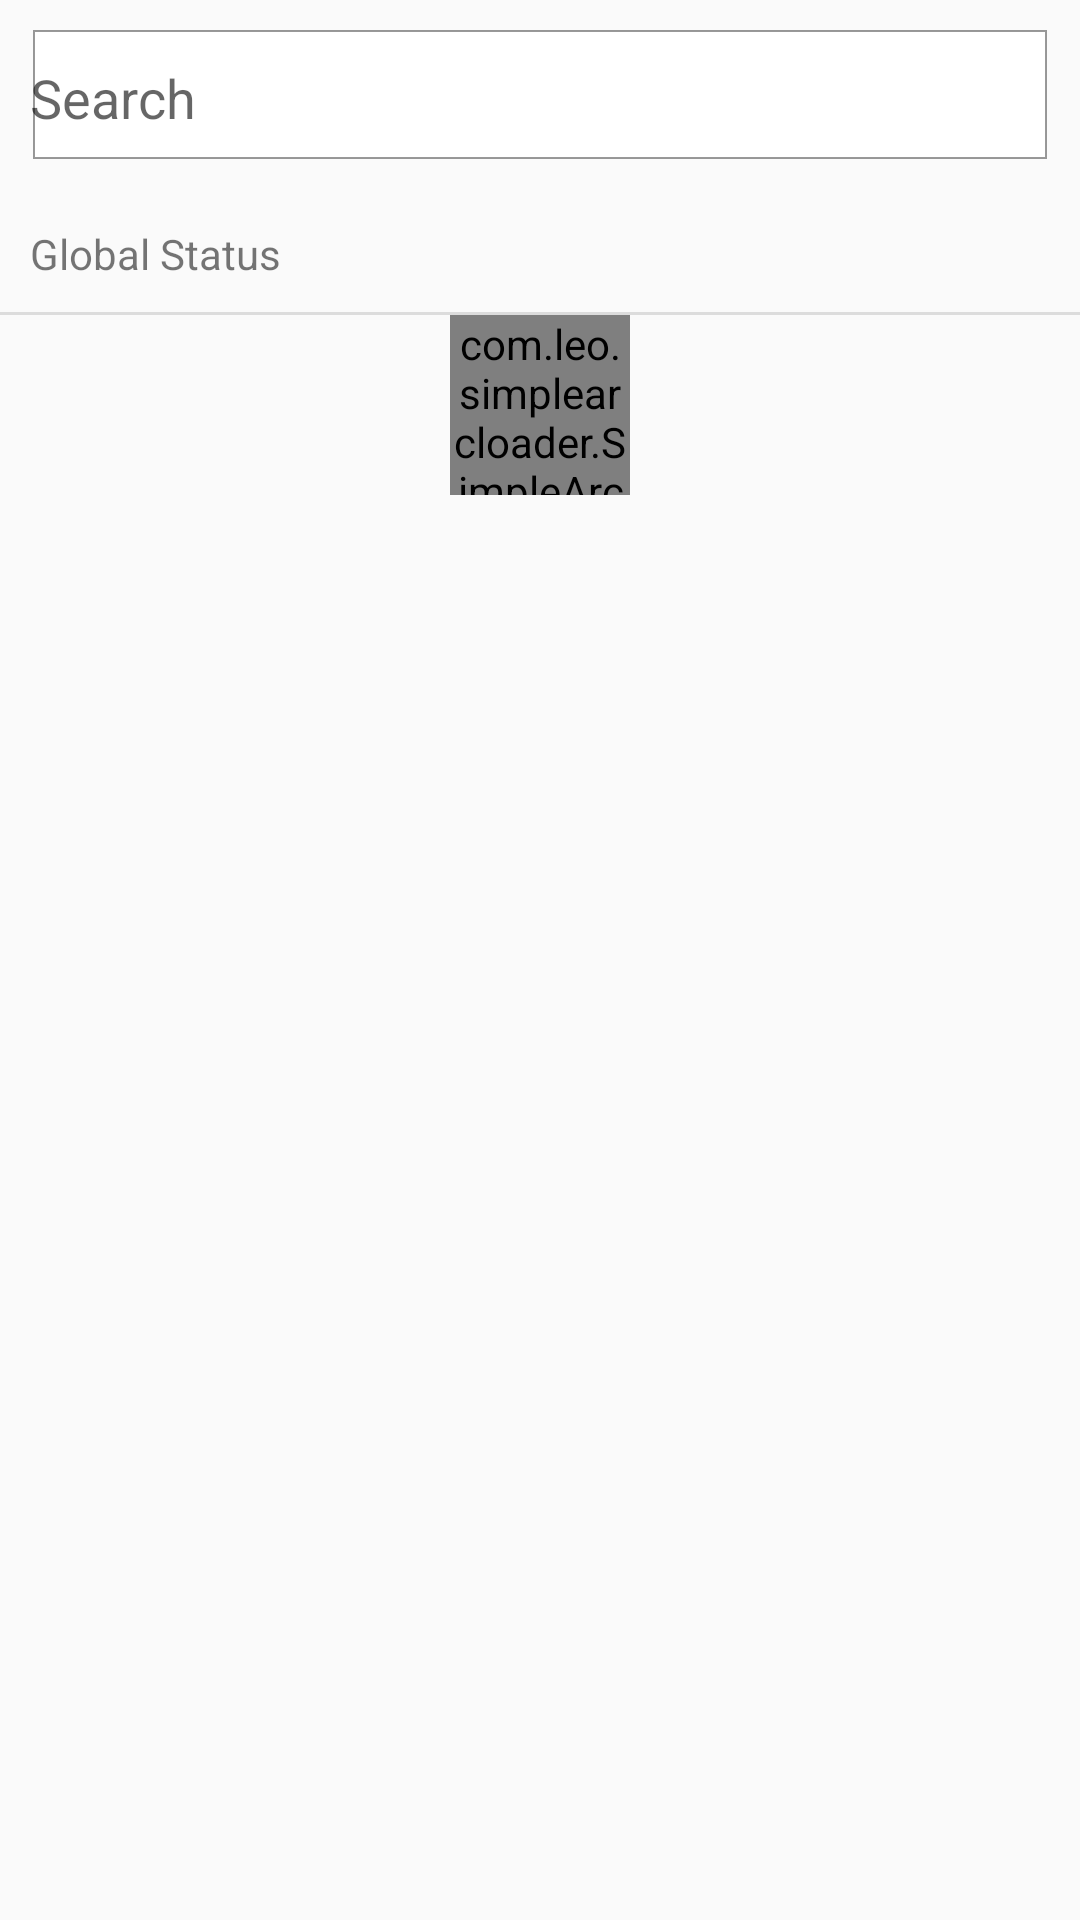

This screen was rendered from an Android layout file. Write that file and the resources it references.
<!-- AndroidManifest.xml: application theme AppTheme -->
<!-- res/layout/activity_affected_country.xml -->
<?xml version="1.0" encoding="utf-8"?>
<LinearLayout xmlns:android="http://schemas.android.com/apk/res/android"
    xmlns:app="http://schemas.android.com/apk/res-auto"
    xmlns:tools="http://schemas.android.com/tools"
    android:layout_width="match_parent"
    android:layout_height="match_parent"
    tools:context=".AffectedCountryActivity"
    android:orientation="vertical">

    <EditText
        android:id="@+id/edit_search"
        android:layout_width="match_parent"
        android:layout_height="45dp"
        android:layout_margin="10dp"
        android:autofillHints=""
        android:background="@drawable/search_view"
        android:drawableStart="@drawable/ic_search_black_24dp"
        android:drawableLeft="@drawable/ic_search_black_24dp"
        android:hint="@string/search"
        android:inputType="text"
        android:maxLines="1"
        android:singleLine="true" />

    <TextView
        android:id="@+id/global"
        android:layout_width="match_parent"
        android:layout_height="wrap_content"
        android:layout_margin="10dp"
        android:text="@string/global_status" />
    <View
        android:id="@+id/divider2"
        android:layout_width="match_parent"
        android:layout_height="1dp"
        android:background="?android:attr/listDivider" />
    <com.leo.simplearcloader.SimpleArcLoader
        android:visibility="visible"
        android:id="@+id/loader_country"
        android:layout_width="60dp"
        android:layout_height="60dp"
        app:arc_style="simple_arc"
        android:layout_gravity="center">
    </com.leo.simplearcloader.SimpleArcLoader>
    <ListView
        android:layout_width="match_parent"
        android:layout_height="match_parent"
        android:id="@+id/listView_country"
        android:layout_margin="10dp"/>

</LinearLayout>
<!-- resources referenced by this layout -->
<resources>
  <!-- drawable search_view (drawable) -->
  <?xml version="1.0" encoding="utf-8"?>
  <layer-list xmlns:android="http://schemas.android.com/apk/res/android">
  
      <item
          android:right="1dp"
          android:left="1dp"
          android:bottom="2dp">
          <shape  android:shape="rectangle">
              <solid android:color="#FFFFFF"/>
              <stroke android:color="#66000000"
                  android:width="0.5dp"/>
          </shape>
  
      </item>
  </layer-list>
  <string name="global_status">Global Status</string>
  <string name="search">Search</string>
  <style name="AppTheme" parent="Theme.AppCompat.Light.NoActionBar">
          
          <item name="colorPrimary">@color/colorPrimary</item>
          <item name="colorPrimaryDark">@color/colorPrimaryDark</item>
          <item name="colorAccent">@color/colorAccent</item>
  
          <item name="android:windowFullscreen">false</item>
          <item name="android:windowContentOverlay">@null</item>
          <item name="android:fitsSystemWindows">false</item>
      </style>
  <color name="colorPrimary">#6200EE</color>
  <color name="colorPrimaryDark">#3700B3</color>
  <color name="colorAccent">#03DAC5</color>
</resources>
